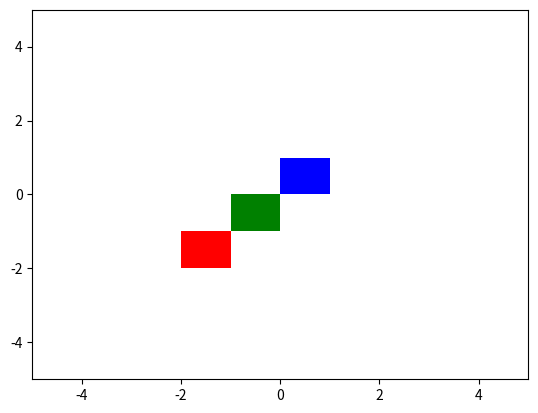

The matplotlib source for this figure:
import numpy as np
from collections import namedtuple

Press = namedtuple('Press', ['x', 'y', 'w', 'h', 'ar', 'mx', 'my'])

class DraggableResizeableRectangle:
    """
    Draggable and resizeable rectangle with the animation blit techniques.
    Based on example code at http://matplotlib.sourceforge.net/users/event_handling.html
    If *allow_resize* is *True* the recatngle can be resized by dragging its
    lines. *border_tol* specifies how close the pointer has to be to a line for
    the drag to be considered a resize operation. Dragging is still possible by
    clicking the interior of the rectangle. *fixed_aspect_ratio* determines if
    the recatngle keeps its aspect ratio during resize operations.
    """

    lock = None  # only one can be animated at a time

    def __init__(
        self, rect, border_tol=0.15, allow_resize=True, fixed_aspect_ratio=False, on_update_callback=None
    ):
        self.rect = rect
        self.border_tol = border_tol
        self.allow_resize = allow_resize
        self.fixed_aspect_ratio = fixed_aspect_ratio
        self.press = None
        self.background = None
        self.on_update_callback = on_update_callback

    def connect(self):
        "connect to all the events we need"
        self.cidpress = self.rect.figure.canvas.mpl_connect(
            "button_press_event", self.on_press
        )
        self.cidrelease = self.rect.figure.canvas.mpl_connect(
            "button_release_event", self.on_release
        )
        self.cidmotion = self.rect.figure.canvas.mpl_connect(
            "motion_notify_event", self.on_motion
        )

    def on_press(self, event):
        "on button press we will see if the mouse is over us and store some data"
        if event.inaxes != self.rect.axes:
            return
        if DraggableResizeableRectangle.lock is not None:
            return
        contains, attrd = self.rect.contains(event)
        if not contains:
            return
        # print 'event contains', self.rect.xy
        x, y = self.rect.xy
        w, h = self.rect.get_width(), self.rect.get_height()
        aspect_ratio = w/h if self.fixed_aspect_ratio else None
        self.press = Press(x,y,w,h,aspect_ratio,event.xdata,event.ydata)
        DraggableResizeableRectangle.lock = self

        # draw everything but the selected rectangle and store the pixel buffer
        canvas = self.rect.figure.canvas
        axes = self.rect.axes
        self.rect.set_animated(True)
        canvas.draw()
        self.background = canvas.copy_from_bbox(self.rect.axes.bbox)

        # now redraw just the rectangle
        axes.draw_artist(self.rect)

        # and blit just the redrawn area
        canvas.blit(axes.bbox)

    def on_motion(self, event):
        "on motion we will move the rect if the mouse is over us"
        if DraggableResizeableRectangle.lock is not self:
            return
        if event.inaxes != self.rect.axes:
            return
        self.dx = event.xdata - self.press.mx
        self.dy = event.ydata - self.press.my

        self.update_rect()
        canvas = self.rect.figure.canvas
        axes = self.rect.axes
        # restore the background region
        canvas.restore_region(self.background)

        # redraw just the current rectangle
        axes.draw_artist(self.rect)

        # blit just the redrawn area
        canvas.blit(axes.bbox)

    def on_release(self, event):
        "on release we reset the press data"
        if DraggableResizeableRectangle.lock is not self:
            return

        self.press = None
        DraggableResizeableRectangle.lock = None

        # turn off the rect animation property and reset the background
        self.rect.set_animated(False)
        self.background = None

        # redraw the full figure
        self.rect.figure.canvas.draw()

    def disconnect(self):
        "disconnect all the stored connection ids"
        self.rect.figure.canvas.mpl_disconnect(self.cidpress)
        self.rect.figure.canvas.mpl_disconnect(self.cidrelease)
        self.rect.figure.canvas.mpl_disconnect(self.cidmotion)

    def get_click_type(self):
        wtol, htol = self.border_tol*self.press.w, self.border_tol*self.press.h
        if not self.allow_resize or (
            self.press.x+wtol <= self.press.mx <= self.press.x+self.press.w-wtol
            and self.press.y+htol <= self.press.my <= self.press.y+self.press.h-htol
        ):
            return 'drag'
        elif abs(self.press.x - self.press.mx) < wtol:
            return 'resize_w'
        elif abs(self.press.y - self.press.my) < htol:
            return 'resize_n'
        elif abs(self.press.x + self.press.w - self.press.mx) < wtol:
            return 'resize_e'
        elif abs(self.press.y + self.press.h - self.press.my) < htol:
            return 'resize_s'

    def update_rect(self):
        x, y, w, h, ar = self.press.x, self.press.y, self.press.w, self.press.h, self.press.ar
        dx, dy = self.dx, self.dy

        click_type = self.get_click_type()
        if click_type == 'drag':
            bounds = x+dx, y+dy, w, h
        elif click_type == 'resize_w':
            dy = 0 if ar is None else dx/ar
            bounds = x+dx, y+dy, w-dx, h-dy
        elif click_type == 'resize_n':
            dx = 0 if ar is None else dy*ar
            bounds = x+dx, y+dy, w-dx, h-dy
        elif click_type == 'resize_e':
            dy = 0 if ar is None else dx/ar
            bounds = x, y, w+dx, h+dy
        elif click_type == 'resize_s':
            dx = 0 if ar is None else dy*ar
            bounds = x, y, w+dx, h+dy
        self.rect.set_bounds(bounds)

        if self.on_update_callback is not None:
            self.on_update_callback(bounds)

if __name__ == '__main__':
    from matplotlib.patches import Rectangle
    import matplotlib.pyplot as plt

    colours = 'rgb'
    rects = [Rectangle((i-2, i-2), 1, 1, facecolor=colours[i]) for i in range(3)]
    dr_rects = [DraggableResizeableRectangle(rect, on_update_callback=print) for rect in rects]

    fig, ax = plt.subplots()
    ax.set_xlim(-5,5)
    ax.set_ylim(-5,5)
    
    for rect in rects: ax.add_artist(rect)
    for dr_rect in dr_rects: dr_rect.connect()